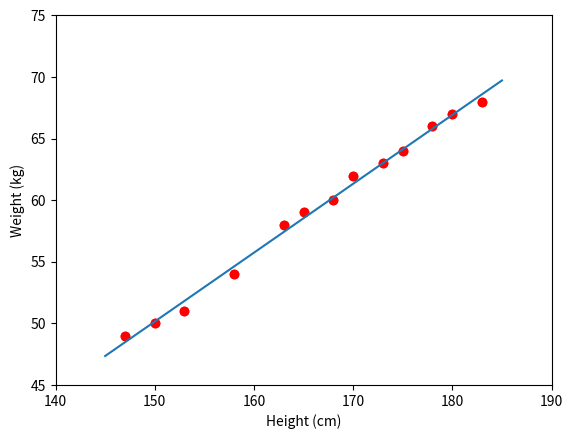

Generate this figure with matplotlib:
from __future__ import division, print_function, unicode_literals
import numpy as np
import matplotlib.pyplot as plt
X=np.array([[147,150,153,158,163,165,168,170,173,175,178,180,183]]).T
y=np.array([[49,50,51,54,58,59,60,62,63,64,66,67,68]]).T
plt.plot(X,y,'ro')
plt.axis([140,190,45,75])
plt.xlabel('Height')
plt.ylabel('Weight')

# Building Xbar 
one = np.ones((X.shape[0], 1))
Xbar = np.concatenate((one, X), axis = 1)

# Calculating weights of the fitting line 
A = np.dot(Xbar.T, Xbar)
b = np.dot(Xbar.T, y)
w = np.dot(np.linalg.pinv(A), b)
print('w = ', w)
# Preparing the fitting line 
w_0 = w[0][0]
w_1 = w[1][0]
x0 = np.linspace(145, 185, 2)
y0 = w_0 + w_1*x0

# Drawing the fitting line 
plt.plot(X.T, y.T, 'ro')     # data 
plt.plot(x0, y0)               # the fitting line
plt.axis([140, 190, 45, 75])
plt.xlabel('Height (cm)')
plt.ylabel('Weight (kg)')

y1 = w_1*155 + w_0
y2 = w_1*160 + w_0

print( u'Predict weight of person with height 155 cm: %.2f (kg), real number: 52 (kg)'  %(y1) )
print( u'Predict weight of person with height 160 cm: %.2f (kg), real number: 56 (kg)'  %(y2) )
